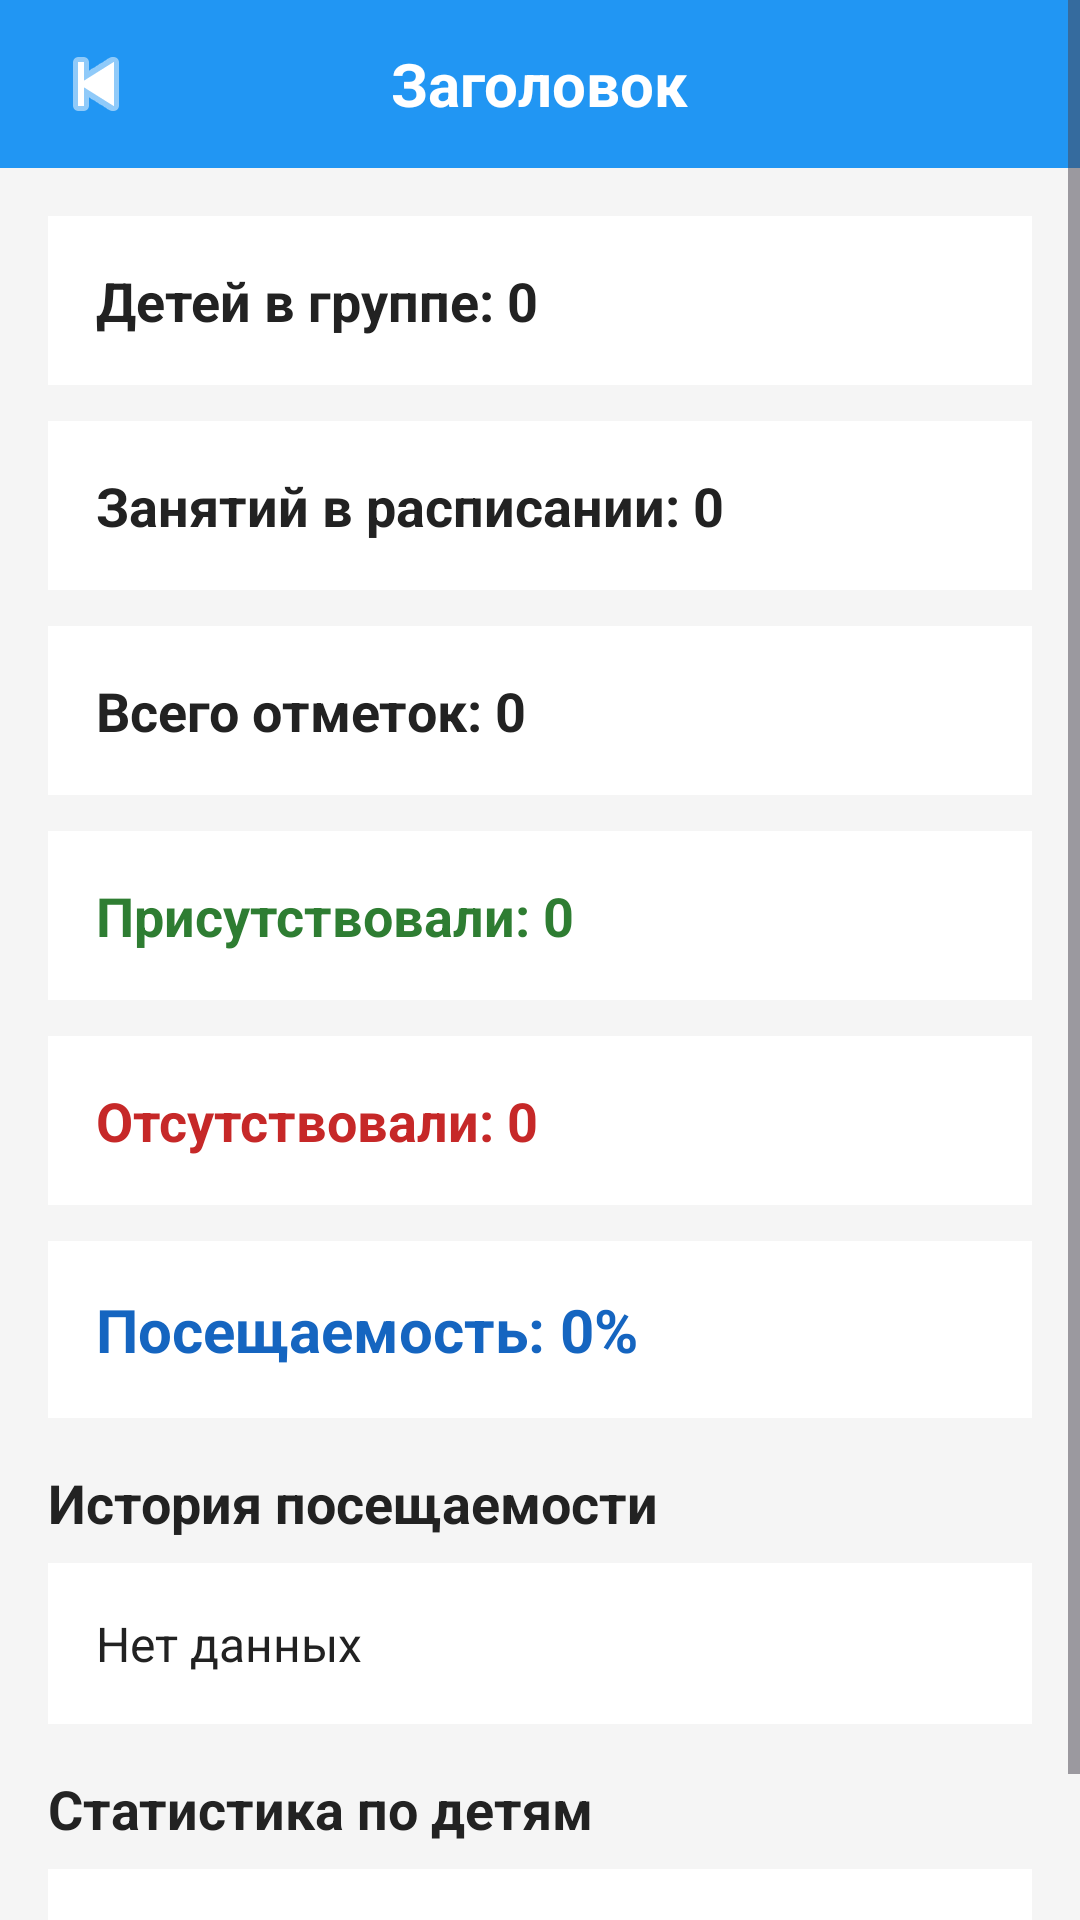

This screen was rendered from an Android layout file. Write that file and the resources it references.
<!-- AndroidManifest.xml: application theme Theme.DomTantsaBosikom -->
<!-- res/layout/activity_teacher_statistics.xml -->
<?xml version="1.0" encoding="utf-8"?>
<ScrollView xmlns:android="http://schemas.android.com/apk/res/android"
    android:layout_width="match_parent"
    android:layout_height="match_parent"
    android:fillViewport="true"
    android:background="#F5F5F5">

    <LinearLayout
        android:layout_width="match_parent"
        android:layout_height="wrap_content"
        android:orientation="vertical">

        <include layout="@layout/view_screen_header" />

        <LinearLayout
            android:layout_width="match_parent"
            android:layout_height="wrap_content"
            android:orientation="vertical"
            android:padding="16dp">

            <TextView
                android:id="@+id/textTotalChildren"
                android:layout_width="match_parent"
                android:layout_height="wrap_content"
                android:layout_marginBottom="12dp"
                android:background="#FFFFFF"
                android:padding="16dp"
                android:text="Детей в группе: 0"
                android:textColor="#222222"
                android:textSize="18sp"
                android:textStyle="bold" />

            <TextView
                android:id="@+id/textTotalLessons"
                android:layout_width="match_parent"
                android:layout_height="wrap_content"
                android:layout_marginBottom="12dp"
                android:background="#FFFFFF"
                android:padding="16dp"
                android:text="Занятий в расписании: 0"
                android:textColor="#222222"
                android:textSize="18sp"
                android:textStyle="bold" />

            <TextView
                android:id="@+id/textTotalMarks"
                android:layout_width="match_parent"
                android:layout_height="wrap_content"
                android:layout_marginBottom="12dp"
                android:background="#FFFFFF"
                android:padding="16dp"
                android:text="Всего отметок: 0"
                android:textColor="#222222"
                android:textSize="18sp"
                android:textStyle="bold" />

            <TextView
                android:id="@+id/textPresentCount"
                android:layout_width="match_parent"
                android:layout_height="wrap_content"
                android:layout_marginBottom="12dp"
                android:background="#FFFFFF"
                android:padding="16dp"
                android:text="Присутствовали: 0"
                android:textColor="#2E7D32"
                android:textSize="18sp"
                android:textStyle="bold" />

            <TextView
                android:id="@+id/textAbsentCount"
                android:layout_width="match_parent"
                android:layout_height="wrap_content"
                android:layout_marginBottom="12dp"
                android:background="#FFFFFF"
                android:padding="16dp"
                android:text="Отсутствовали: 0"
                android:textColor="#C62828"
                android:textSize="18sp"
                android:textStyle="bold" />

            <TextView
                android:id="@+id/textAttendancePercent"
                android:layout_width="match_parent"
                android:layout_height="wrap_content"
                android:layout_marginBottom="16dp"
                android:background="#FFFFFF"
                android:padding="16dp"
                android:text="Посещаемость: 0%"
                android:textColor="#1565C0"
                android:textSize="20sp"
                android:textStyle="bold" />

            <TextView
                android:layout_width="match_parent"
                android:layout_height="wrap_content"
                android:layout_marginBottom="8dp"
                android:text="История посещаемости"
                android:textColor="#222222"
                android:textSize="18sp"
                android:textStyle="bold" />

            <TextView
                android:id="@+id/textAttendanceHistory"
                android:layout_width="match_parent"
                android:layout_height="wrap_content"
                android:layout_marginBottom="16dp"
                android:background="#FFFFFF"
                android:padding="16dp"
                android:text="Нет данных"
                android:textColor="#222222"
                android:textSize="16sp" />

            <TextView
                android:layout_width="match_parent"
                android:layout_height="wrap_content"
                android:layout_marginBottom="8dp"
                android:text="Статистика по детям"
                android:textColor="#222222"
                android:textSize="18sp"
                android:textStyle="bold" />

            <TextView
                android:id="@+id/textChildStats"
                android:layout_width="match_parent"
                android:layout_height="wrap_content"
                android:background="#FFFFFF"
                android:padding="16dp"
                android:text="Нет данных"
                android:textColor="#222222"
                android:textSize="16sp" />

        </LinearLayout>
    </LinearLayout>
</ScrollView>
<!-- res/layout/view_screen_header.xml (included above) -->
<?xml version="1.0" encoding="utf-8"?>
<RelativeLayout xmlns:android="http://schemas.android.com/apk/res/android"
    android:layout_width="match_parent"
    android:layout_height="56dp"
    android:background="#2196F3"
    android:paddingStart="12dp"
    android:paddingEnd="12dp">

    <ImageButton
        android:id="@+id/buttonBack"
        android:layout_width="40dp"
        android:layout_height="40dp"
        android:layout_centerVertical="true"
        android:background="@android:color/transparent"
        android:contentDescription="Назад"
        android:src="@android:drawable/ic_media_previous"
        android:tint="#FFFFFF" />

    <TextView
        android:id="@+id/textHeaderTitle"
        android:layout_width="wrap_content"
        android:layout_height="wrap_content"
        android:layout_centerInParent="true"
        android:text="Заголовок"
        android:textColor="#FFFFFF"
        android:textSize="20sp"
        android:textStyle="bold" />

</RelativeLayout>
<!-- resources referenced by this layout -->
<resources>
  <style name="Theme.DomTantsaBosikom" parent="Theme.Material3.DayNight.NoActionBar">
  		<item name="android:statusBarColor" tools:targetApi="l">#1976D2</item>
  	</style>
</resources>
